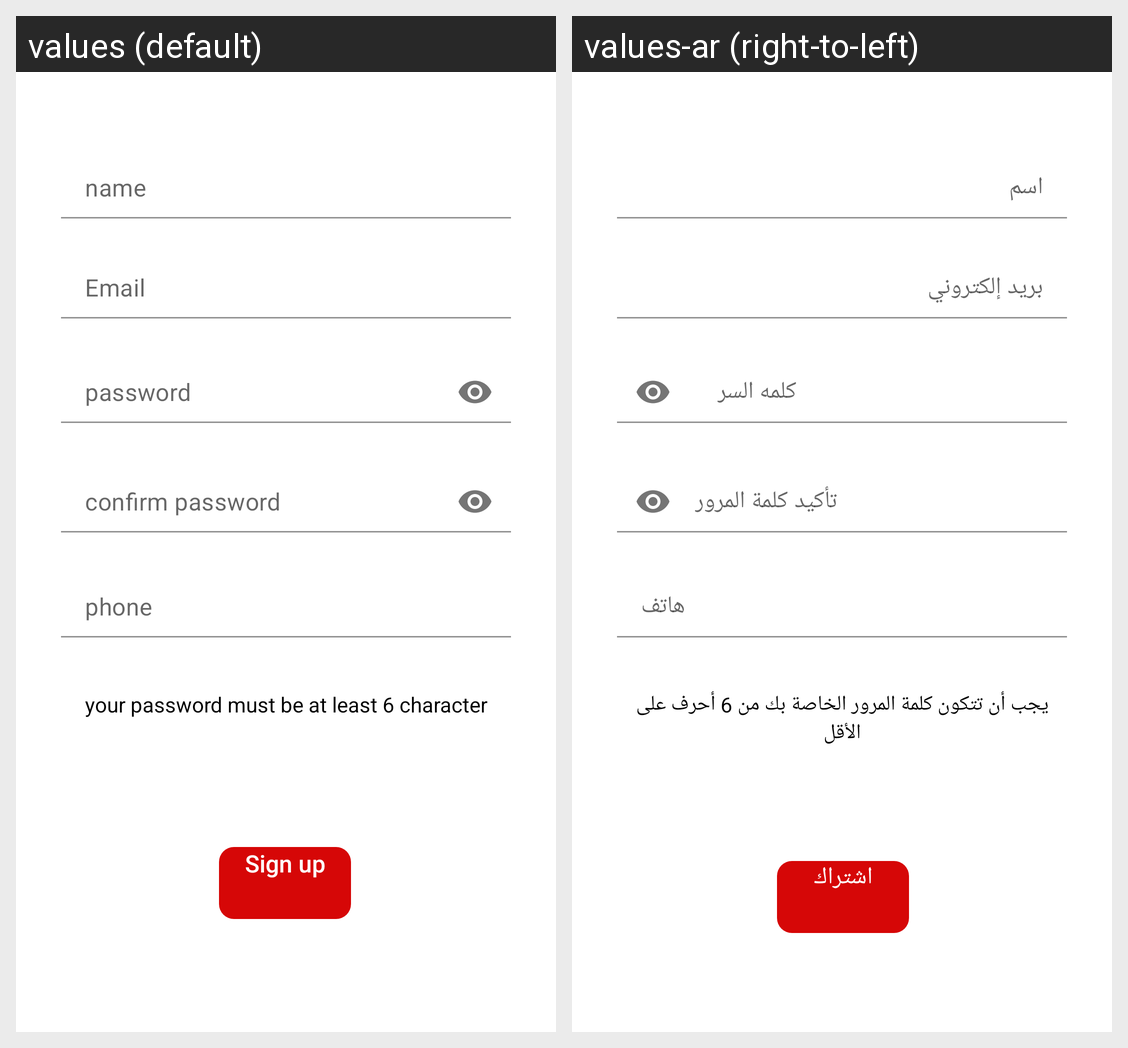

Strings drawn on this Android screen and how each of the app's shown locales translates them:
Android screen res/layout/activity_register.xml rendered under 2 locales, left to right: values (default), values-ar (right-to-left). Device: Nexus 5 (rendered at 1080×1920; each locale shown at half size, 540×960, under a caption strip naming it); theme Theme.MotataweraEdu.
Strings drawn on this screen, with the default value and each locale's value (text and hints the layout hard-codes, and strings that could not be matched under every locale, appear in the picture but are not listed):

name
  values: name
  values-ar: اسم

email
  values: Email
  values-ar: بريد إلكتروني

password
  values: password
  values-ar: كلمه السر

confirm_password
  values: confirm password
  values-ar: تأكيد كلمة المرور

phone
  values: phone
  values-ar: هاتف

sign_up
  values: Sign up
  values-ar: اشتراك

your_password_must_be_at_least_6_character
  values: your password must be at least 6 character
  values-ar: يجب أن تتكون كلمة المرور الخاصة بك من 6 أحرف على الأقل
